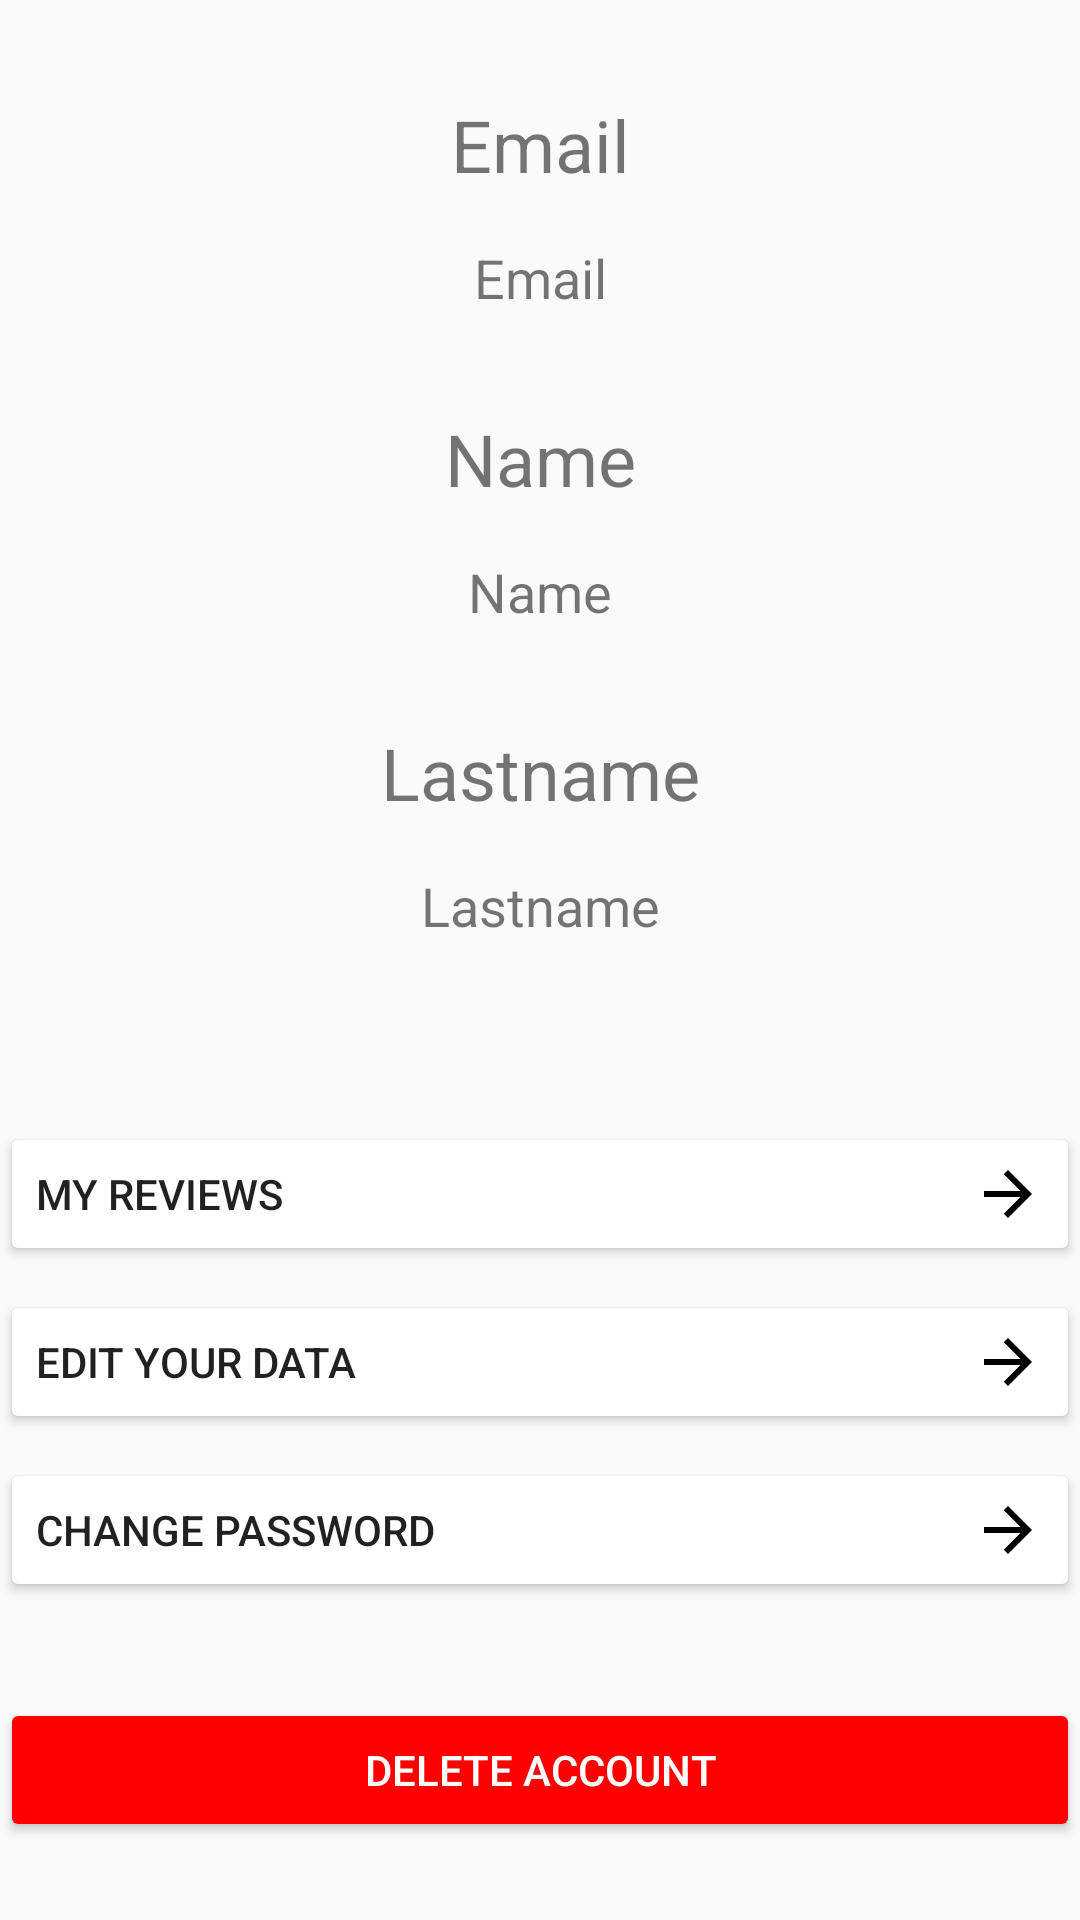

Here is an Android app screen rendered from its layout file. Give the layout XML and the strings, colors and styles it references.
<!-- AndroidManifest.xml: application theme AppTheme.NoActionBar -->
<!-- res/layout/fragment_profile.xml -->
<?xml version="1.0" encoding="utf-8"?>
<ScrollView xmlns:android="http://schemas.android.com/apk/res/android"
    xmlns:app="http://schemas.android.com/apk/res-auto"
    android:layout_width="match_parent"
    android:layout_height="match_parent"
    xmlns:tools="http://schemas.android.com/tools"
    tools:context=".ui.home.profile.ProfileFragment">

        <androidx.constraintlayout.widget.ConstraintLayout
            android:layout_width="match_parent"
            android:layout_height="wrap_content"
            android:orientation="vertical">
            <TextView
                android:id="@+id/textView12"
                android:layout_width="wrap_content"
                android:layout_height="wrap_content"
                android:layout_marginTop="32dp"
                android:text="@string/t_email"
                android:textSize="24sp"
                app:layout_constraintBottom_toBottomOf="parent"
                app:layout_constraintEnd_toEndOf="parent"
                app:layout_constraintStart_toStartOf="parent"
                app:layout_constraintTop_toTopOf="parent"
                app:layout_constraintVertical_bias="0.0" />

            <TextView
                android:id="@+id/txtPan"
                android:layout_width="wrap_content"
                android:layout_height="wrap_content"
                android:layout_marginTop="16dp"
                android:text="@string/t_email"
                android:textAlignment="center"
                android:textSize="18sp"
                app:layout_constraintEnd_toEndOf="parent"
                app:layout_constraintStart_toStartOf="parent"
                app:layout_constraintTop_toBottomOf="@+id/textView12" />

            <TextView
                android:id="@+id/textView10"
                android:layout_width="wrap_content"
                android:layout_height="wrap_content"
                android:layout_marginTop="32dp"
                android:text="@string/t_name"
                android:textSize="24sp"
                app:layout_constraintEnd_toEndOf="parent"
                app:layout_constraintStart_toStartOf="parent"
                app:layout_constraintTop_toBottomOf="@+id/txtPan" />

            <TextView
                android:id="@+id/sdfds"
                android:layout_width="wrap_content"
                android:layout_height="wrap_content"
                android:layout_marginTop="16dp"
                android:text="@string/t_name"
                android:textAlignment="center"
                android:textSize="18sp"
                app:layout_constraintEnd_toEndOf="parent"
                app:layout_constraintStart_toStartOf="parent"
                app:layout_constraintTop_toBottomOf="@+id/textView10" />

            <TextView
                android:id="@+id/textView11"
                android:layout_width="wrap_content"
                android:layout_height="wrap_content"
                android:layout_marginTop="32dp"
                android:text="@string/t_lastname"
                android:textSize="24sp"
                app:layout_constraintEnd_toEndOf="parent"
                app:layout_constraintStart_toStartOf="parent"
                app:layout_constraintTop_toBottomOf="@+id/sdfds" />

            <TextView
                android:id="@+id/txtLastname"
                android:layout_width="wrap_content"
                android:layout_height="wrap_content"
                android:layout_marginTop="16dp"
                android:text="@string/t_lastname"
                android:textAlignment="center"
                android:textSize="18sp"
                app:layout_constraintEnd_toEndOf="parent"
                app:layout_constraintStart_toStartOf="parent"
                app:layout_constraintTop_toBottomOf="@+id/textView11" />

            <Button
                android:id="@+id/btMyReviews"
                style="@style/Widget.AppCompat.Button"
                android:layout_width="match_parent"
                android:layout_height="wrap_content"
                android:layout_marginTop="60dp"
                android:backgroundTint="#FFFFFF"
                android:drawableEnd="@drawable/ic_arrow_forward_black_24dp"
                android:text="@string/bt_myreviews"
                android:textAlignment="viewStart"
                app:layout_constraintEnd_toEndOf="parent"
                app:layout_constraintHorizontal_bias="0.0"
                app:layout_constraintStart_toStartOf="parent"
                app:layout_constraintTop_toBottomOf="@+id/txtLastname" />

            <Button
                android:id="@+id/btEditData"
                style="@style/Widget.AppCompat.Button"
                android:layout_width="match_parent"
                android:layout_height="wrap_content"
                android:layout_marginTop="8dp"
                android:backgroundTint="#FFFFFF"
                android:drawableEnd="@drawable/ic_arrow_forward_black_24dp"
                android:text="@string/bt_editdata"
                android:textAlignment="viewStart"
                app:layout_constraintEnd_toEndOf="parent"
                app:layout_constraintStart_toStartOf="parent"
                app:layout_constraintTop_toBottomOf="@+id/btMyReviews" />

            <Button
                android:id="@+id/btChangePwd"
                style="@style/Widget.AppCompat.Button"
                android:layout_width="match_parent"
                android:layout_height="wrap_content"
                android:layout_marginTop="8dp"
                android:backgroundTint="#FFFFFF"
                android:drawableEnd="@drawable/ic_arrow_forward_black_24dp"
                android:text="@string/bt_changepwd"
                android:textAlignment="viewStart"
                app:layout_constraintEnd_toEndOf="parent"
                app:layout_constraintStart_toStartOf="parent"
                app:layout_constraintTop_toBottomOf="@+id/btEditData" />

            <Button
                android:id="@+id/btDeleteAcc"
                style="@style/Widget.AppCompat.Button.Colored"
                android:layout_width="match_parent"
                android:layout_height="wrap_content"
                android:layout_marginTop="32dp"
                android:backgroundTint="#FF0000"
                android:text="@string/t_deleteacc"
                app:layout_constraintEnd_toEndOf="parent"
                app:layout_constraintStart_toStartOf="parent"
                app:layout_constraintTop_toBottomOf="@+id/btChangePwd" />
        </androidx.constraintlayout.widget.ConstraintLayout>

</ScrollView>
<!-- resources referenced by this layout -->
<resources>
  <!-- drawable ic_arrow_forward_black_24dp (drawable) -->
  <vector xmlns:android="http://schemas.android.com/apk/res/android"
      android:width="24dp"
      android:height="24dp"
      android:viewportWidth="24"
      android:viewportHeight="24">
    <path
        android:pathData="M12,4l-1.41,1.41L16.17,11H4v2h12.17l-5.58,5.59L12,20l8,-8 -8,-8z"
        android:fillColor="#000000"/>
  </vector>
  <string name="bt_changepwd">Change Password</string>
  <string name="bt_editdata">Edit your data</string>
  <string name="bt_myreviews">My Reviews</string>
  <string name="t_deleteacc">Delete Account</string>
  <string name="t_email">Email</string>
  <string name="t_lastname">Lastname</string>
  <string name="t_name">Name</string>
  <style name="AppTheme.NoActionBar">
          <item name="windowActionBar">false</item>
          <item name="windowNoTitle">true</item>
      </style>
</resources>
